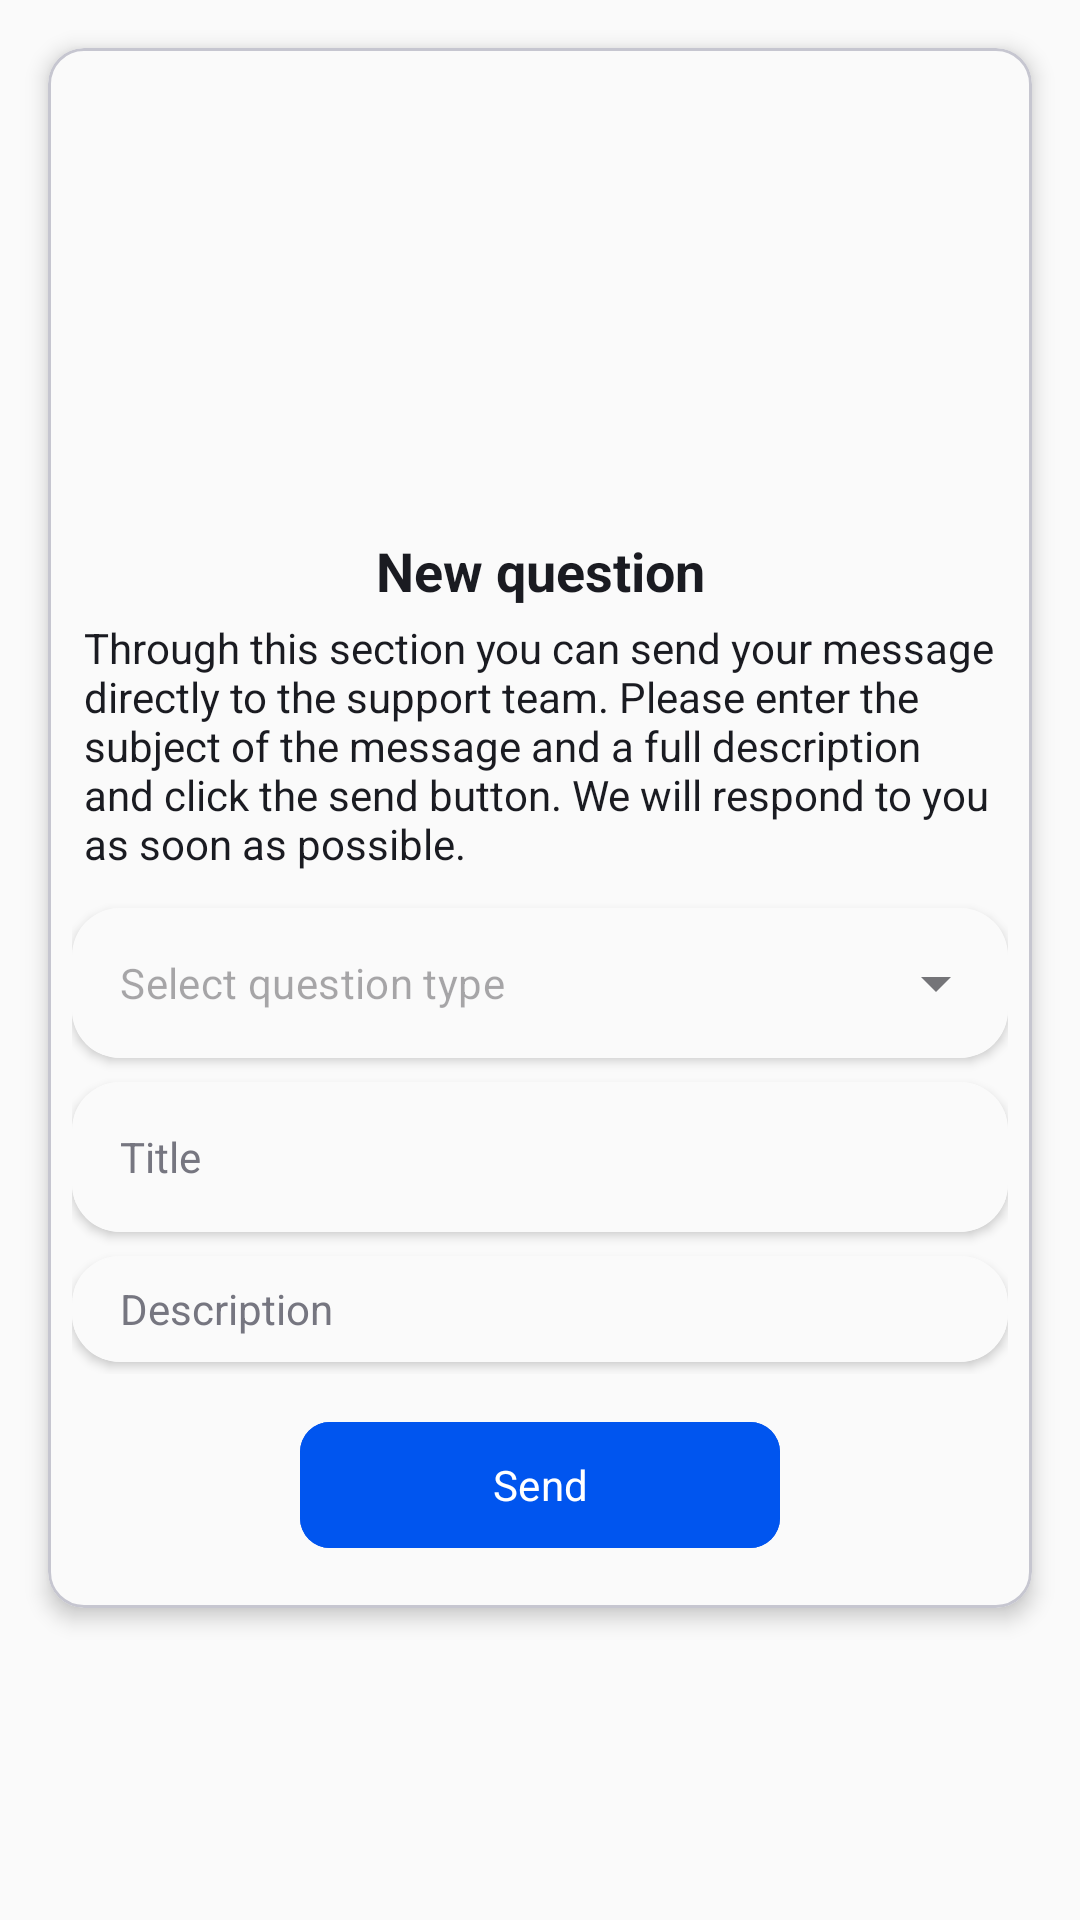

This screen was rendered from an Android layout file. Write that file and the resources it references.
<!-- AndroidManifest.xml: application theme AppTheme -->
<!-- res/layout/fragment_support.xml -->
<?xml version="1.0" encoding="utf-8"?>
<ScrollView
    android:layout_width="match_parent"
    android:layout_height="match_parent"
    xmlns:android="http://schemas.android.com/apk/res/android"
    xmlns:app="http://schemas.android.com/apk/res-auto"
    xmlns:tools="http://schemas.android.com/tools"
    >
    <androidx.constraintlayout.widget.ConstraintLayout
        android:layout_width="match_parent"
        android:layout_height="wrap_content"
        tools:context=".ui.support.SupportFragment"
        >

        <com.google.android.material.card.MaterialCardView
            android:layout_width="match_parent"
            android:layout_height="wrap_content"
            android:layout_marginStart="16dp"
            android:layout_marginTop="16dp"
            android:layout_marginEnd="16dp"
            android:layout_marginBottom="16dp"
            app:cardBackgroundColor="@color/md_theme_background"
            app:cardElevation="4dp"
            app:layout_constraintBottom_toBottomOf="parent"
            app:layout_constraintEnd_toEndOf="parent"
            app:layout_constraintStart_toStartOf="parent"
            app:layout_constraintTop_toTopOf="parent">

            <androidx.constraintlayout.widget.ConstraintLayout
                android:layout_width="match_parent"
                android:layout_height="wrap_content"
                android:padding="8dp">

                <ImageView
                    android:id="@+id/imageView3"
                    android:layout_width="150dp"
                    android:layout_height="150dp"
                    android:src="@drawable/support"
                    app:layout_constraintEnd_toEndOf="parent"
                    app:layout_constraintStart_toStartOf="parent"
                    app:layout_constraintTop_toTopOf="parent" />

                <TextView
                    android:id="@+id/textView8"
                    android:layout_width="0dp"
                    android:layout_height="wrap_content"
                    android:layout_marginStart="4dp"
                    android:layout_marginTop="4dp"
                    android:layout_marginEnd="4dp"
                    android:textColor="@color/md_theme_onSurface"
                    android:text="@string/support_description"
                    app:layout_constraintEnd_toEndOf="parent"
                    app:layout_constraintStart_toStartOf="parent"
                    app:layout_constraintTop_toBottomOf="@+id/textView10" />

                <LinearLayout
                    android:id="@+id/linearLayout5"
                    android:layout_width="0dp"
                    android:layout_height="wrap_content"
                    android:layout_marginTop="4dp"
                    android:orientation="vertical"
                    android:paddingBottom="4dp"
                    app:layout_constraintEnd_toEndOf="parent"
                    app:layout_constraintStart_toStartOf="parent"
                    app:layout_constraintTop_toBottomOf="@+id/textView8">

                    <androidx.cardview.widget.CardView
                        android:id="@+id/typeSupportInputLayout"
                        android:layout_width="match_parent"
                        android:layout_height="50dp"
                        android:layout_marginTop="8dp"
                        app:cardBackgroundColor="@color/md_theme_onSecondary"
                        app:cardElevation="2dp"
                        app:contentPadding="0dp"
                        app:cardCornerRadius="16dp"


                        >

                        <com.google.android.material.textfield.TextInputLayout
                            android:id="@+id/spinner_question_type"
                            android:layout_width="match_parent"
                            android:layout_height="match_parent"
                            style="@style/Widget.MaterialComponents.TextInputLayout.OutlinedBox.ExposedDropdownMenu"
                            android:minHeight="0dp"
                            android:padding="0dp"
                            android:layout_margin="0dp"
                            app:boxCornerRadiusBottomEnd="16dp"
                            app:boxCornerRadiusBottomStart="16dp"
                            app:boxCornerRadiusTopEnd="16dp"
                            app:boxCornerRadiusTopStart="16dp"
                            app:hintEnabled="false"
                            >


                            <AutoCompleteTextView
                                android:id="@+id/autoCompleteQuestionType"
                                android:layout_width="match_parent"
                                android:layout_height="match_parent"
                                android:background="@color/md_theme_background"
                                android:gravity="center_vertical"
                                android:textSize="14sp"
                                android:inputType="none"
                                android:textColor="@color/md_theme_onBackground"
                                android:hint="@string/support_question_type"
                                android:paddingVertical="0dp"
                                />

                        </com.google.android.material.textfield.TextInputLayout>

                    </androidx.cardview.widget.CardView>


                    <androidx.cardview.widget.CardView
                        android:id="@+id/titleSupportInputLayout"
                        android:layout_width="match_parent"
                        android:layout_height="50dp"
                        android:layout_marginTop="8dp"
                        app:cardBackgroundColor="@color/md_theme_onSecondary"
                        app:cardCornerRadius="16dp"
                        app:cardElevation="2dp"

                        >

                        <EditText
                            android:id="@+id/txt_support_title"
                            android:layout_width="match_parent"
                            android:layout_height="match_parent"
                            android:textColor="@color/md_theme_onBackground"
                            android:autofillHints=""
                            android:background="@drawable/bg_input_box"
                            android:gravity="center_vertical"
                            android:hint="@string/log_hint_title"
                            android:inputType="text"
                            android:maxLines="1"
                            android:paddingHorizontal="16dp"
                            android:textColorHint="@color/md_theme_outline"
                            android:textSize="14sp" />

                    </androidx.cardview.widget.CardView>

                    <androidx.cardview.widget.CardView
                        android:id="@+id/descriptionSupportInputLayout"
                        android:layout_width="match_parent"
                        android:layout_height="wrap_content"
                        android:layout_marginTop="8dp"
                        app:cardBackgroundColor="@color/md_theme_onSecondary"
                        app:cardCornerRadius="16dp"
                        app:cardElevation="2dp"
                        android:layout_marginBottom="4dp"
                        >
                        <EditText
                            android:id="@+id/txt_support_des"
                            android:layout_width="match_parent"
                            android:layout_height="wrap_content"
                            android:autofillHints=""
                            android:textColor="@color/md_theme_onBackground"
                            android:background="@drawable/bg_input_box"
                            android:gravity="center_vertical"
                            android:hint="@string/log_hint_description"
                            android:inputType="textMultiLine"
                            android:minLines="2"
                            android:paddingHorizontal="16dp"
                            android:textColorHint="@color/md_theme_outline"
                            android:textSize="14sp" />
                    </androidx.cardview.widget.CardView>
                </LinearLayout>

                <com.google.android.material.button.MaterialButton
                    android:id="@+id/btn_add_recorde"
                    android:layout_width="160dp"
                    android:layout_height="50dp"
                    android:layout_gravity="center"
                    android:layout_marginTop="8dp"
                    android:layout_marginBottom="8dp"
                    android:layout_weight="0"
                    android:backgroundTint="@color/md_theme_primary"
                    android:text="@string/action_send"
                    android:textColor="@color/md_theme_onPrimary"
                    android:textSize="14sp"
                    app:cornerRadius="10dp"
                    app:layout_constraintBottom_toBottomOf="parent"
                    app:layout_constraintEnd_toEndOf="parent"
                    app:layout_constraintStart_toStartOf="parent"
                    app:layout_constraintTop_toBottomOf="@+id/linearLayout5"
                    app:strokeColor="@color/ic_launcher_background" />

                <TextView
                    android:id="@+id/textView10"
                    android:layout_width="wrap_content"
                    android:layout_height="wrap_content"
                    android:layout_marginTop="4dp"
                    android:text="@string/action_new_question"
                    android:textSize="18sp"
                    android:textColor="@color/md_theme_onBackground"
                    android:textStyle="bold"
                    app:layout_constraintEnd_toEndOf="parent"
                    app:layout_constraintStart_toStartOf="parent"
                    app:layout_constraintTop_toBottomOf="@+id/imageView3" />
            </androidx.constraintlayout.widget.ConstraintLayout>


        </com.google.android.material.card.MaterialCardView>



    </androidx.constraintlayout.widget.ConstraintLayout>
</ScrollView>
<!-- resources referenced by this layout -->
<resources>
  <color name="md_theme_background">#FAFAFA</color>
  <color name="md_theme_onBackground">#1A1B21</color>
  <color name="md_theme_onPrimary">#FFFFFF</color>
  <color name="md_theme_onSecondary">#FFFFFF</color>
  <color name="md_theme_onSurface">#1A1B21</color>
  <color name="md_theme_outline">#767680</color>
  <color name="md_theme_primary">#0055EF</color>
  <!-- drawable bg_input_box (drawable) -->
  <?xml version="1.0" encoding="utf-8"?>
  <shape xmlns:android="http://schemas.android.com/apk/res/android" android:shape="rectangle">
      <solid android:color="@color/md_theme_background" />
      <corners android:radius="12dp" />
      <stroke android:width="1dp" android:color="@color/md_theme_background" />
  </shape>
  <string name="action_new_question">New question</string>
  <string name="action_send">Send</string>
  <string name="log_hint_description">Description</string>
  <string name="log_hint_title">Title</string>
  <string name="support_description">
          Through this section you can send your message directly to the support team.
          Please enter the subject of the message and a full description and click the send button.
          We will respond to you as soon as possible.
      </string>
  <string name="support_question_type">Select question type</string>
  <color name="md_theme_primaryContainer">#DCE1FF</color>
  <color name="md_theme_onPrimaryContainer">#00205B</color>
  <color name="md_theme_secondary">#4A5568</color>
  <color name="md_theme_secondaryContainer">#E2E8F0</color>
  <color name="md_theme_onSecondaryContainer">#1A202C</color>
  <color name="md_theme_tertiary">#3366CC</color>
  <color name="md_theme_onTertiary">#FFFFFF</color>
  <color name="md_theme_tertiaryContainer">#D0E2FF</color>
  <color name="md_theme_onTertiaryContainer">#00205B</color>
  <color name="md_theme_error">#BA1A1A</color>
  <color name="md_theme_onError">#FFFFFF</color>
  <color name="md_theme_errorContainer">#FFDAD6</color>
  <color name="md_theme_onErrorContainer">#93000A</color>
  <color name="md_theme_surface">#FFFFFF</color>
  <color name="md_theme_surfaceVariant">#E2E1EC</color>
  <color name="md_theme_onSurfaceVariant">#45464F</color>
  <color name="md_theme_outlineVariant">#C6C6D0</color>
  <color name="md_theme_inverseSurface">#2F3036</color>
  <color name="md_theme_inverseOnSurface">#F1F0F7</color>
  <color name="md_theme_inversePrimary">#B5C4FF</color>
  <color name="md_theme_primaryFixed">#DCE1FF</color>
  <color name="md_theme_onPrimaryFixed">#00205B</color>
  <color name="md_theme_primaryFixedDim">#B5C4FF</color>
  <color name="md_theme_onPrimaryFixedVariant">#00205B</color>
  <color name="md_theme_secondaryFixed">#E2E8F0</color>
  <color name="md_theme_onSecondaryFixed">#1A202C</color>
  <color name="md_theme_secondaryFixedDim">#CBD5E0</color>
  <color name="md_theme_onSecondaryFixedVariant">#1A202C</color>
  <color name="md_theme_tertiaryFixed">#D0E2FF</color>
  <color name="md_theme_onTertiaryFixed">#00205B</color>
  <color name="md_theme_tertiaryFixedDim">#A4C2FF</color>
  <color name="md_theme_onTertiaryFixedVariant">#00205B</color>
  <color name="md_theme_surfaceDim">#E5E7EB</color>
  <color name="md_theme_surfaceBright">#FFFFFF</color>
  <color name="md_theme_surfaceContainerLowest">#FFFFFF</color>
  <color name="md_theme_surfaceContainerLow">#F9FAFB</color>
  <color name="md_theme_surfaceContainer">#F3F4F6</color>
  <color name="md_theme_surfaceContainerHigh">#E5E7EB</color>
  <color name="md_theme_surfaceContainerHighest">#D1D5DB</color>
</resources>
